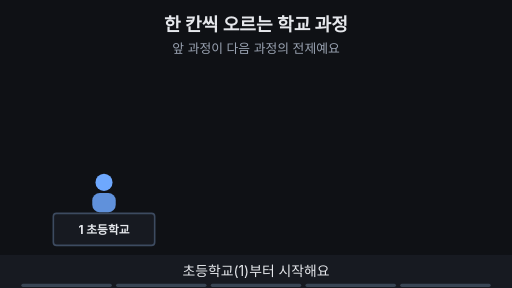
t = 0.00 s
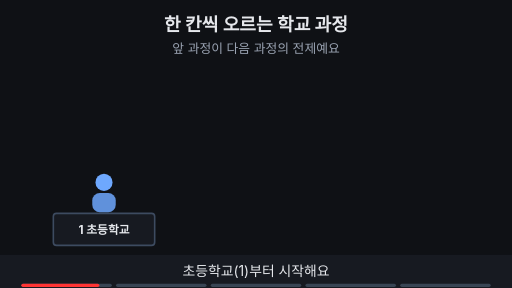
t = 1.73 s
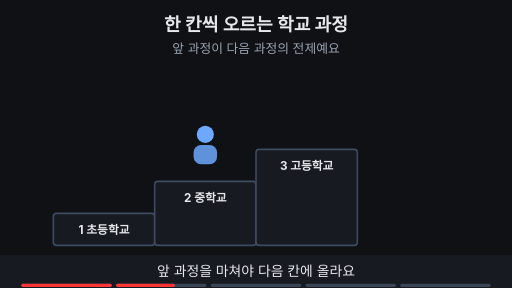
t = 3.30 s
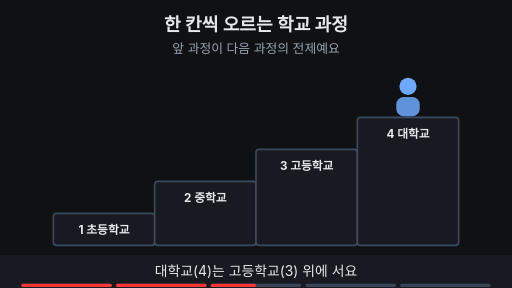
t = 5.00 s
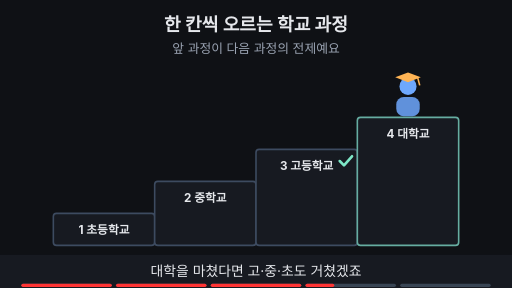
t = 6.64 s
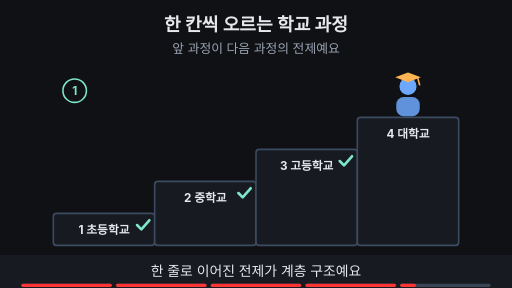
t = 8.35 s

The animated SVG that drew these frames (rendered in a browser with its animation timeline set to each time). Animation: 27 SMIL elements (animate=26,animateTransform=1); one cycle of 10.00 s, repeats indefinitely.

<svg xmlns="http://www.w3.org/2000/svg" viewBox="0 0 960 540" width="960" height="540" font-family="-apple-system,'Apple SD Gothic Neo','Segoe UI',sans-serif">
  <rect width="960" height="540" fill="#0f1115"/>

  <!-- 제목 + 고정 결론 -->
  <text x="480" y="58" text-anchor="middle" font-size="34" font-weight="700" fill="#e6e8ec">한 칸씩 오르는 학교 과정</text>
  <text x="480" y="100" text-anchor="middle" font-size="24" fill="#9aa3b2">앞 과정이 다음 과정의 전제예요</text>
<rect x="100" y="400" width="190" height="60" rx="6" fill="#171a21" stroke="#3d4b60" stroke-width="3"></rect><text x="195" y="438" text-anchor="middle" font-size="22" font-weight="700" fill="#e6e8ec">1 초등학교</text>
<g opacity="0"><animate attributeName="opacity" values="0;0;1;1;0;0" keyTimes="0;0.2;0.22;0.97;0.99;1" dur="10s" repeatCount="indefinite"/><rect x="290" y="340" width="190" height="120" rx="6" fill="#171a21" stroke="#3d4b60" stroke-width="3"></rect><text x="385" y="378" text-anchor="middle" font-size="22" font-weight="700" fill="#e6e8ec">2 중학교</text></g>
<g opacity="0"><animate attributeName="opacity" values="0;0;1;1;0;0" keyTimes="0;0.3;0.32;0.97;0.99;1" dur="10s" repeatCount="indefinite"/><rect x="480" y="280" width="190" height="180" rx="6" fill="#171a21" stroke="#3d4b60" stroke-width="3"></rect><text x="575" y="318" text-anchor="middle" font-size="22" font-weight="700" fill="#e6e8ec">3 고등학교</text></g>
<g opacity="0"><animate attributeName="opacity" values="0;0;1;1;0;0" keyTimes="0;0.42;0.44;0.97;0.99;1" dur="10s" repeatCount="indefinite"/><rect x="670" y="220" width="190" height="240" rx="6" fill="#171a21" stroke="#3d4b60" stroke-width="3"><animate attributeName="stroke" values="#3d4b60;#3d4b60;#7ee7c7;#7ee7c7;#3d4b60;#3d4b60" keyTimes="0;0.6;0.61;0.66;0.67;1" dur="10s" repeatCount="indefinite"/></rect><text x="765" y="258" text-anchor="middle" font-size="22" font-weight="700" fill="#e6e8ec">4 대학교</text></g>
<g opacity="0"><animate attributeName="opacity" values="0;0;1;1;0;0" keyTimes="0;0.64;0.66;0.97;0.99;1" dur="10s" repeatCount="indefinite"/><path d="M637 302 L645 310 L660 293" fill="none" stroke="#7ee7c7" stroke-width="5" stroke-linecap="round" stroke-linejoin="round"/></g>
<g opacity="0"><animate attributeName="opacity" values="0;0;1;1;0;0" keyTimes="0;0.69;0.71;0.97;0.99;1" dur="10s" repeatCount="indefinite"/><path d="M447 362 L455 370 L470 353" fill="none" stroke="#7ee7c7" stroke-width="5" stroke-linecap="round" stroke-linejoin="round"/></g>
<g opacity="0"><animate attributeName="opacity" values="0;0;1;1;0;0" keyTimes="0;0.74;0.76;0.97;0.99;1" dur="10s" repeatCount="indefinite"/><path d="M257 422 L265 430 L280 413" fill="none" stroke="#7ee7c7" stroke-width="5" stroke-linecap="round" stroke-linejoin="round"/></g>
<g><animateTransform attributeName="transform" type="translate" values="195,400;195,400;195,340;385,340;385,340;385,280;575,280;575,280;575,220;765,220;765,220;195,400;195,400" keyTimes="0;0.22;0.24;0.26;0.32;0.34;0.36;0.44;0.46;0.48;0.97;0.98;1" dur="10s" repeatCount="indefinite"/><rect x="-22" y="-38" width="44" height="36" rx="14" fill="#6ea8fe" fill-opacity="0.85"/><circle cx="0" cy="-58" r="16" fill="#6ea8fe"/><g opacity="0"><animate attributeName="opacity" values="0;0;1;1;0;0" keyTimes="0;0.5;0.52;0.97;0.99;1" dur="10s" repeatCount="indefinite"/><polygon points="-24,-75 0,-84 24,-75 0,-66" fill="#ffb454"/><line x1="18" y1="-75" x2="22" y2="-60" stroke="#ffb454" stroke-width="3"/></g></g>
<g opacity="0"><animate attributeName="opacity" values="0;0;1;1;0;0" keyTimes="0;0.81;0.83;0.97;0.99;1" dur="10s" repeatCount="indefinite"/><circle cx="140" cy="170" r="22" fill="#0f1115" stroke="#7ee7c7" stroke-width="3"/><text x="140" y="178" text-anchor="middle" font-size="22" font-weight="700" fill="#7ee7c7">1</text></g>
<g opacity="0"><animate attributeName="opacity" values="0;0;1;1;0;0" keyTimes="0;0.835;0.855;0.97;0.99;1" dur="10s" repeatCount="indefinite"/><line x1="162" y1="170" x2="218" y2="170" stroke="#7ee7c7" stroke-width="4" ></line></g>
<g opacity="0"><animate attributeName="opacity" values="0;0;1;1;0;0" keyTimes="0;0.835;0.855;0.97;0.99;1" dur="10s" repeatCount="indefinite"/><circle cx="240" cy="170" r="22" fill="#0f1115" stroke="#7ee7c7" stroke-width="3"/><text x="240" y="178" text-anchor="middle" font-size="22" font-weight="700" fill="#7ee7c7">2</text></g>
<g opacity="0"><animate attributeName="opacity" values="0;0;1;1;0;0" keyTimes="0;0.86;0.88;0.97;0.99;1" dur="10s" repeatCount="indefinite"/><line x1="262" y1="170" x2="318" y2="170" stroke="#7ee7c7" stroke-width="4" ></line></g>
<g opacity="0"><animate attributeName="opacity" values="0;0;1;1;0;0" keyTimes="0;0.86;0.88;0.97;0.99;1" dur="10s" repeatCount="indefinite"/><circle cx="340" cy="170" r="22" fill="#0f1115" stroke="#7ee7c7" stroke-width="3"/><text x="340" y="178" text-anchor="middle" font-size="22" font-weight="700" fill="#7ee7c7">3</text></g>
<g opacity="0"><animate attributeName="opacity" values="0;0;1;1;0;0" keyTimes="0;0.885;0.905;0.97;0.99;1" dur="10s" repeatCount="indefinite"/><line x1="362" y1="170" x2="418" y2="170" stroke="#7ee7c7" stroke-width="4" ></line></g>
<g opacity="0"><animate attributeName="opacity" values="0;0;1;1;0;0" keyTimes="0;0.885;0.905;0.97;0.99;1" dur="10s" repeatCount="indefinite"/><circle cx="440" cy="170" r="22" fill="#0f1115" stroke="#7ee7c7" stroke-width="3"/><text x="440" y="178" text-anchor="middle" font-size="22" font-weight="700" fill="#7ee7c7">4</text></g>
<g opacity="0"><animate attributeName="opacity" values="0;0;1;1;0;0" keyTimes="0;0.9;0.92;0.97;0.99;1" dur="10s" repeatCount="indefinite"/><text x="290" y="236" text-anchor="middle" font-size="22" fill="#e6e8ec"><tspan fill="#7ee7c7" font-weight="700">직렬</tspan>: 한 줄로 이어진 전제</text></g>
  <!-- 자막 바 -->
  <rect x="0" y="478" width="960" height="62" fill="#171a21"/>
  <g font-size="26" fill="#e6e8ec" text-anchor="middle">
    <text x="480" y="518" opacity="1">초등학교(1)부터 시작해요
      <animate attributeName="opacity" values="1;1;0;0;1" keyTimes="0;0.19;0.2;0.99;1" dur="10s" repeatCount="indefinite"/></text>
    <text x="480" y="518" opacity="0">앞 과정을 마쳐야 다음 칸에 올라요
      <animate attributeName="opacity" values="0;0;1;1;0;0" keyTimes="0;0.19;0.2;0.39;0.4;1" dur="10s" repeatCount="indefinite"/></text>
    <text x="480" y="518" opacity="0">대학교(4)는 고등학교(3) 위에 서요
      <animate attributeName="opacity" values="0;0;1;1;0;0" keyTimes="0;0.39;0.4;0.59;0.6;1" dur="10s" repeatCount="indefinite"/></text>
    <text x="480" y="518" opacity="0">대학을 마쳤다면 고·중·초도 거쳤겠죠
      <animate attributeName="opacity" values="0;0;1;1;0;0" keyTimes="0;0.59;0.6;0.79;0.8;1" dur="10s" repeatCount="indefinite"/></text>
    <text x="480" y="518" opacity="0">한 줄로 이어진 전제가 계층 구조예요
      <animate attributeName="opacity" values="0;0;1;1;0;0" keyTimes="0;0.79;0.8;0.98;0.99;1" dur="10s" repeatCount="indefinite"/></text>
  </g>

<g aria-label="재생 진행 막대" data-stage-count="5"><g class="progress-segment" data-stage="1"><rect x="40" y="532" width="169.6" height="6" rx="3" fill="#394554"/><rect x="40" y="532" width="0" height="6" rx="3" fill="#ff3434"><animate attributeName="width" values="0;169.6;169.6" keyTimes="0;0.200000;1" dur="10s" repeatCount="indefinite"/></rect></g><g class="progress-segment" data-stage="2"><rect x="217.6" y="532" width="169.6" height="6" rx="3" fill="#394554"/><rect x="217.6" y="532" width="0" height="6" rx="3" fill="#ff3434"><animate attributeName="width" values="0;0;169.6;169.6" keyTimes="0;0.200000;0.400000;1" dur="10s" repeatCount="indefinite"/></rect></g><g class="progress-segment" data-stage="3"><rect x="395.2" y="532" width="169.6" height="6" rx="3" fill="#394554"/><rect x="395.2" y="532" width="0" height="6" rx="3" fill="#ff3434"><animate attributeName="width" values="0;0;169.6;169.6" keyTimes="0;0.400000;0.600000;1" dur="10s" repeatCount="indefinite"/></rect></g><g class="progress-segment" data-stage="4"><rect x="572.8" y="532" width="169.6" height="6" rx="3" fill="#394554"/><rect x="572.8" y="532" width="0" height="6" rx="3" fill="#ff3434"><animate attributeName="width" values="0;0;169.6;169.6" keyTimes="0;0.600000;0.800000;1" dur="10s" repeatCount="indefinite"/></rect></g><g class="progress-segment" data-stage="5"><rect x="750.4" y="532" width="169.6" height="6" rx="3" fill="#394554"/><rect x="750.4" y="532" width="0" height="6" rx="3" fill="#ff3434"><animate attributeName="width" values="0;0;169.6" keyTimes="0;0.800000;1" dur="10s" repeatCount="indefinite"/></rect></g></g></svg>
